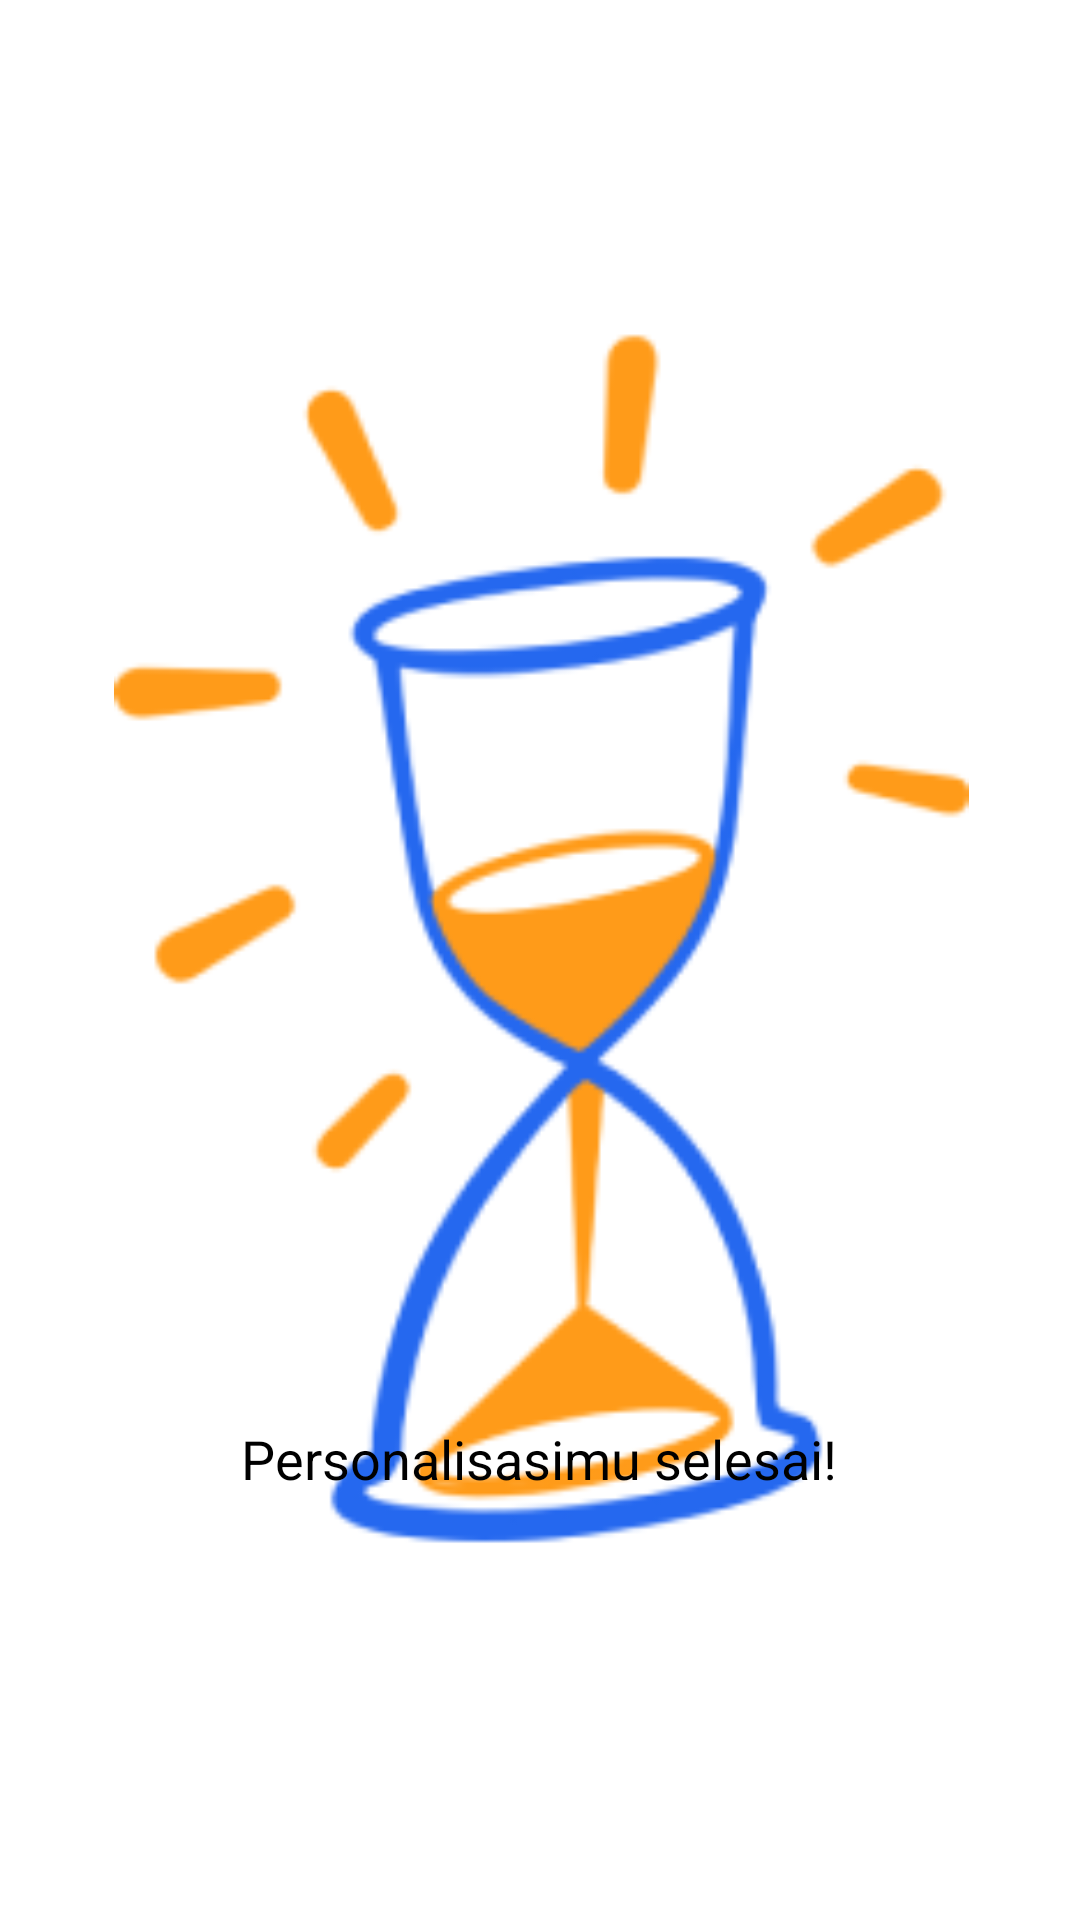

Android layout source for this screen:
<!-- AndroidManifest.xml: application theme Theme.ImbangApp -->
<!-- res/layout/loadingselesai.xml -->
<?xml version="1.0" encoding="utf-8"?>
<androidx.constraintlayout.widget.ConstraintLayout
    xmlns:android="http://schemas.android.com/apk/res/android"
    xmlns:app="http://schemas.android.com/apk/res-auto"
    xmlns:tools="http://schemas.android.com/tools"
    android:layout_width="match_parent"
    android:layout_height="match_parent"
    android:theme="@android:style/Theme.NoTitleBar"
    tools:context=".loading1">

    <ImageView
        android:id="@+id/gl3_1"
        android:layout_width="555dp"
        android:layout_height="568dp"
        android:contentDescription="TODO"
        android:src="@drawable/loadingselesai"
        app:layout_constraintBottom_toBottomOf="parent"
        app:layout_constraintEnd_toEndOf="parent"
        app:layout_constraintStart_toStartOf="parent"
        app:layout_constraintTop_toTopOf="parent"
        app:layout_constraintVertical_bias="0.378" />

    <TextView
        android:layout_width="wrap_content"
        android:layout_height="wrap_content"
        android:text="Personalisasimu selesai!"
        android:textAlignment="center"
        android:textSize="18sp"
        android:textColor="@color/black"
        app:layout_constraintBottom_toBottomOf="parent"
        app:layout_constraintEnd_toEndOf="parent"
        app:layout_constraintHorizontal_bias="0.496"
        app:layout_constraintStart_toStartOf="parent"
        app:layout_constraintTop_toTopOf="parent"
        app:layout_constraintVertical_bias="0.77" />

</androidx.constraintlayout.widget.ConstraintLayout>
<!-- resources referenced by this layout -->
<resources>
  <color name="black">#FF000000</color>
  <!-- drawable loadingselesai: png bitmap (drawable, 18959 bytes) -->
  <style name="Theme.ImbangApp" parent="Theme.MaterialComponents.DayNight.DarkActionBar">
          
          <item name="colorPrimary">@color/pertama</item>
          <item name="colorPrimaryVariant">@color/kedua</item>
          <item name="colorOnPrimary">@color/white</item>
          
          <item name="colorSecondary">@color/pertama</item>
          <item name="colorSecondaryVariant">@color/kedua</item>
          <item name="colorOnSecondary">@color/black</item>
          
          <item name="android:statusBarColor">?attr/colorPrimaryVariant</item>
          
          <item name="windowActionBar">false</item>
          <item name="windowNoTitle">true</item>
      </style>
  <color name="pertama">#0197F6</color>
  <color name="kedua">#5F9DF7</color>
  <color name="white">#FFFFFFFF</color>
</resources>
